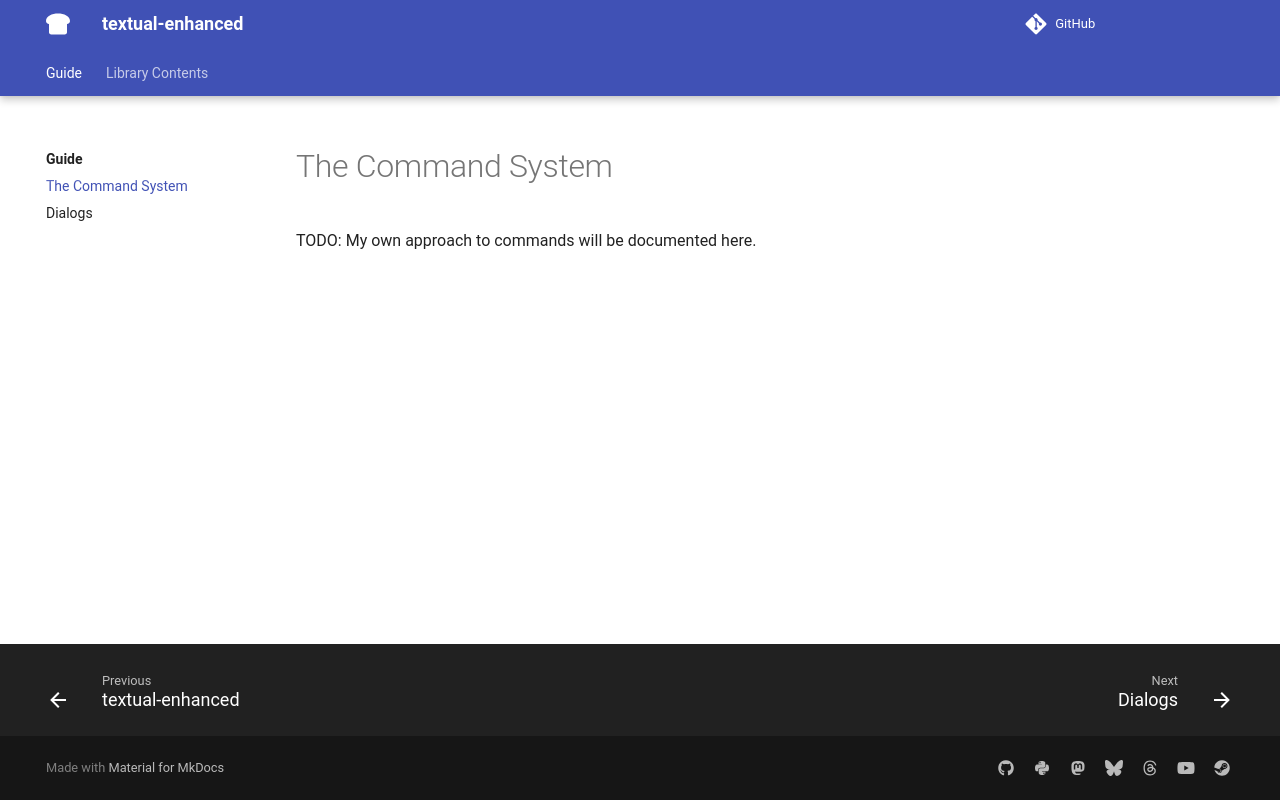

repository: davep/textual-enhanced · page: command_system/index.html · generator: mkdocs

# The Command System

TODO: My own approach to commands will be documented here.

[//]: # (command_system.md ends here)
